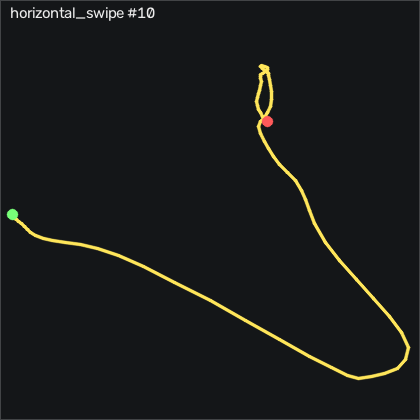

The table this chart was drawn from, first rows:
t_s, ax, ay, az, gx, gy, gz, seq
0.00000, -0.09100, 0.08400, 1.214, 0.1641, 3.552, -0.3121, 13671
0.01000, -0.07600, 0.05800, 1.188, 1.627, 2.82, 0.6029, 13672
0.02000, -0.07000, 0.04700, 1.174, 2.847, 2.363, -0.03706, 13673
0.03000, -0.07300, 0.06300, 1.156, 4.066, 2.302, -1.409, 13674
0.04000, -0.08100, 0.09100, 1.133, 5.316, 2.912, -2.385, 13675
0.05000, -0.1, 0.118, 1.129, 6.048, 4.284, -2.751, 13676
0.06100, -0.117, 0.133, 1.128, 6.719, 5.747, -1.897, 13677
0.07000, -0.134, 0.121, 1.146, 6.719, 7.21, 0.6639, 13678
0.08000, -0.128, 0.05400, 1.207, 6.658, 7.698, 3.865, 13679
0.09000, -0.104, -0.00300, 1.259, 9.676, 7.21, 7.188, 13680
0.101, -0.08100, -0.05200, 1.263, 16.02, 5.808, 9.688, 13681
0.11, -0.05300, -0.114, 1.229, 23, 4.284, 12, 13682
0.12, -0.01500, -0.206, 1.185, 27.85, 3.46, 14.23, 13683
0.13, 0.03500, -0.356, 1.184, 31.69, 4.527, 16.36, 13684
0.14, 0.09400, -0.543, 1.136, 38, 8.491, 17.34, 13685
0.15, 0.124, -0.733, 1.141, 44.52, 15.66, 14.69, 13686
0.16, 0.111, -0.772, 1.206, 53.24, 24.56, 9.17, 13687
0.17, 0.126, -0.79, 1.168, 68, 33.19, 6.03, 13688
0.18, 0.141, -0.774, 1.158, 77.24, 40.2, 2.524, 13689
0.19, 0.142, -0.78, 1.182, 76.66, 42.58, -5.83, 13690
0.2, 0.139, -0.693, 1.207, 73.06, 40.96, -20.1, 13691
0.21, 0.111, -0.596, 1.205, 64.25, 35.44, -35.07, 13692
0.22, 0.01100, -0.587, 1.215, 48, 25.81, -47.63, 13693
0.231, -0.1, -0.602, 1.325, 31.75, 15.41, -57.54, 13694
0.24, -0.167, -0.625, 1.402, 25.01, 5.412, -62.93, 13695
0.25, -0.129, -0.659, 1.33, 27.85, -2.576, -64.92, 13696
0.26, -0.08100, -0.663, 1.297, 29.71, -6.845, -69.21, 13697
0.27, -0.04400, -0.611, 1.252, 26.54, -12.03, -77.66, 13698
0.28, -0.02400, -0.517, 1.154, 18.91, -19.19, -88.6, 13699
0.29, -0.03000, -0.412, 1.093, 4.402, -25.99, -101.2, 13700
0.3, -0.06100, -0.363, 1.126, -13.1, -31.26, -112.5, 13701
0.31, -0.115, -0.33, 1.191, -27.06, -35.29, -120.9, 13702
0.32, -0.145, -0.29, 1.221, -34.38, -38.52, -125.9, 13703
0.33, -0.156, -0.27, 1.241, -37.06, -40.53, -128.7, 13704
0.34, -0.178, -0.269, 1.271, -36.27, -41.05, -131.7, 13705
0.35, -0.201, -0.226, 1.24, -30.2, -40.14, -135.3, 13706
0.361, -0.218, -0.15, 1.201, -21.76, -36.45, -139, 13707
0.37, -0.256, -0.03800, 1.157, -12.91, -30.59, -143.5, 13708
0.38, -0.337, 0.09700, 1.114, -7.915, -24.19, -148.3, 13709
0.39, -0.422, 0.227, 1.149, -9.318, -20.41, -152.4, 13710
0.401, -0.5, 0.395, 1.105, -11.91, -19.95, -155, 13711
0.41, -0.59, 0.487, 1.204, -17.52, -18.43, -153.9, 13712
0.42, -0.678, 0.58, 1.222, -17.52, -18.19, -149.5, 13713
0.43, -0.736, 0.641, 1.223, -14.16, -17.36, -141.9, 13714
0.44, -0.728, 0.707, 1.172, -9.806, -16.57, -132.4, 13715
0.45, -0.73, 0.707, 1.214, -9.501, -15.29, -123.7, 13716
0.46, -0.721, 0.766, 1.196, -7.824, -15.96, -116.4, 13717
0.47, -0.722, 0.846, 1.215, -4.318, -15.05, -109.2, 13718
0.48, -0.756, 0.978, 1.18, 3.823, -11.69, -100.4, 13719
0.49, -0.761, 1.062, 1.169, 8.304, -8.887, -86.14, 13720
0.5, -0.715, 1.04, 1.154, 8.213, -9.802, -67.66, 13721
0.51, -0.646, 0.994, 1.114, 5.804, -12.64, -50.07, 13722
0.52, -0.572, 0.921, 1.096, 1.993, -15.14, -34.09, 13723
0.531, -0.509, 0.837, 1.057, -0.9949, -16.66, -20.25, 13724
0.54, -0.445, 0.745, 1.045, -2.306, -15.41, -7.568, 13725
0.55, -0.361, 0.619, 1.037, -1.97, -11.75, 3.865, 13726
0.56, -0.256, 0.476, 1.035, -1.147, -7.881, 10.91, 13727
0.571, -0.17, 0.359, 1.043, -0.5369, -4.466, 11.97, 13728
0.58, -0.128, 0.299, 1.066, -1.025, -2.332, 7.737, 13729
0.59, -0.114, 0.28, 1.1, -2.488, -1.966, 1.182, 13730
... 24 more rows
